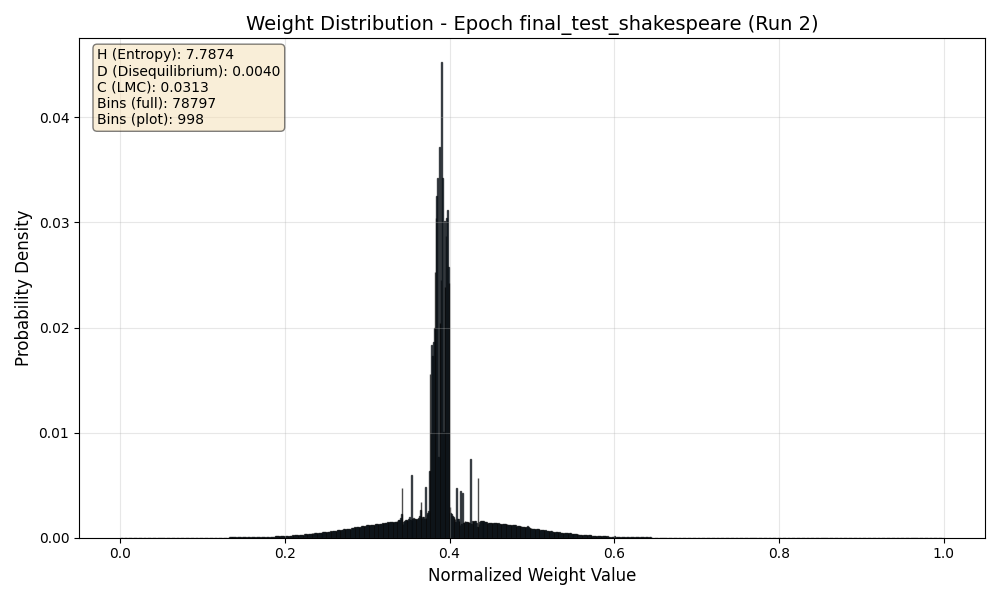

Data behind this chart, as committed beside it:
Bin_Center, Probability
0.000006345, 0.00000003454
0.00001904, 0.0000000001
0.00003173, 0.0000000001
0.00004442, 0.000000009443
0.00005711, 0.00000002509
0.0000698, 0.00000001085
0.00008249, 0.00000002368
0.00009518, 0.000000005299
0.0001079, 0.00000002924
0.0001206, 0.000000009509
0.0001333, 0.00000002503
0.0001459, 0.000000008734
0.0001586, 0.0000000258
0.0001713, 0.00000001376
0.000184, 0.00000002078
0.0001967, 0.00000001169
0.0002094, 0.00000002285
0.0002221, 0.00000001651
0.0002348, 0.00000001802
0.0002475, 0.00000002578
0.0002602, 0.000000008761
0.0002729, 0.00000002807
0.0002855, 0.000000006463
0.0002982, 0.00000003392
0.0003109, 0.000000004756
0.0003236, 0.0000000304
0.0003363, 0.000000004664
0.000349, 0.00000002987
0.0003617, 0.000000004435
0.0003744, 0.0000000301
0.0003871, 0.000000004206
0.0003998, 0.00000003033
0.0004125, 0.0000000001
0.0004251, 0.0000000001
0.0004378, 0.00000003011
0.0004505, 0.000000004433
0.0004632, 0.00000003274
0.0004759, 0.000000001794
0.0004886, 0.0000000001
0.0005013, 0.00000002158
0.000514, 0.00000001296
0.0005267, 0.0000000001
0.0005394, 0.00000001922
0.0005521, 0.00000001532
0.0005647, 0.0000000001
0.0005774, 0.0000000001
0.0005901, 0.00000002102
0.0006028, 0.00000001352
0.0006155, 0.0000000001
0.0006282, 0.0000000001
0.0006409, 0.00000001824
0.0006536, 0.0000000163
0.0006663, 0.0000000001
0.000679, 0.0000000001
0.0006917, 0.0000000001
0.0007043, 0.0000000001
0.000717, 0.0000000001
0.0007297, 0.0000000001
0.0007424, 0.0000000001
0.0007551, 0.0000000001
... 78,737 more rows
